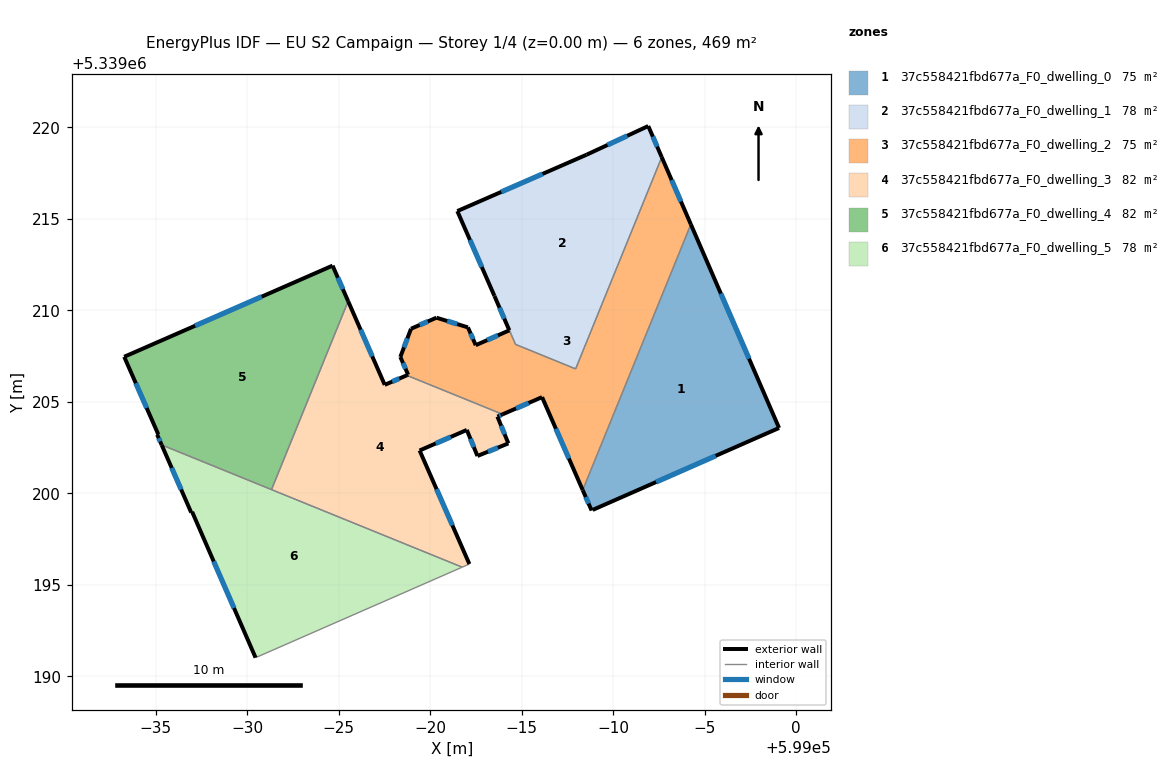
=== STOREY PLAN SPEC (per zone: floor XY polygon, exterior-wall plan segments, windows/doors) ===
zone 1: 37c558421fbd677a_F0_dwelling_0  (74.6 m²)
  floor: (598994.24, 5339214.69) (598999.06, 5339203.57) (598988.88, 5339199.09) (598988.82, 5339199.06) (598988.33, 5339200.18)
  exterior wall: (598988.88, 5339199.09) – (598999.06, 5339203.57)  [11.1 m]
    window: (598992.34, 5339200.62) – (598995.60, 5339202.05)  [3.4 m²]
  exterior wall: (598988.33, 5339200.18) – (598988.82, 5339199.06)  [1.2 m]
    window: (598988.50, 5339199.80) – (598988.65, 5339199.44)  [0.4 m²]
  exterior wall: (598999.06, 5339203.57) – (598994.24, 5339214.69)  [12.1 m]
    window: (598997.42, 5339207.36) – (598995.88, 5339210.91)  [3.7 m²]
  interior walls: 2
zone 2: 37c558421fbd677a_F0_dwelling_1  (77.7 m²)
  floor: (598991.91, 5339220.07) (598992.65, 5339218.36) (598987.95, 5339206.80) (598984.66, 5339208.14) (598983.51, 5339210.79) (598981.48, 5339215.42) (598988.54, 5339218.50)
  exterior wall: (598981.48, 5339215.42) – (598983.51, 5339210.79)  [5.1 m]
    window: (598982.17, 5339213.84) – (598982.82, 5339212.36)  [1.5 m²]
  exterior wall: (598988.54, 5339218.50) – (598981.48, 5339215.42)  [7.7 m]
    window: (598986.14, 5339217.45) – (598983.89, 5339216.47)  [2.4 m²]
  exterior wall: (598991.91, 5339220.07) – (598988.54, 5339218.50)  [3.7 m]
    window: (598990.77, 5339219.53) – (598989.69, 5339219.03)  [1.1 m²]
  exterior wall: (598992.65, 5339218.36) – (598991.91, 5339220.07)  [1.9 m]
    window: (598992.40, 5339218.94) – (598992.16, 5339219.49)  [0.6 m²]
  interior walls: 3
zone 3: 37c558421fbd677a_F0_dwelling_2  (74.9 m²)
  floor: (598992.65, 5339218.36) (598994.24, 5339214.69) (598988.33, 5339200.18) (598986.11, 5339205.26) (598983.96, 5339204.32) (598978.72, 5339206.45) (598978.80, 5339206.48) (598978.37, 5339207.45) (598978.95, 5339208.99) (598980.34, 5339209.59) (598982.06, 5339209.07) (598982.49, 5339208.09) (598984.32, 5339208.91) (598983.51, 5339210.78) (598984.66, 5339208.13) (598987.95, 5339206.80)
  exterior wall: (598983.51, 5339210.78) – (598984.32, 5339208.91)  [2.0 m]
    window: (598983.79, 5339210.14) – (598984.05, 5339209.54)  [0.6 m²]
  exterior wall: (598994.24, 5339214.69) – (598992.65, 5339218.36)  [4.0 m]
    window: (598993.70, 5339215.94) – (598993.19, 5339217.11)  [1.2 m²]
  exterior wall: (598986.11, 5339205.26) – (598988.33, 5339200.18)  [5.5 m]
    window: (598986.87, 5339203.53) – (598987.58, 5339201.90)  [1.7 m²]
  exterior wall: (598983.96, 5339204.32) – (598986.11, 5339205.26)  [2.4 m]
    window: (598984.69, 5339204.64) – (598985.38, 5339204.94)  [0.7 m²]
  exterior wall: (598978.80, 5339206.48) – (598978.72, 5339206.45)  [0.1 m]
  exterior wall: (598978.37, 5339207.45) – (598978.80, 5339206.48)  [1.1 m]
    window: (598978.52, 5339207.12) – (598978.65, 5339206.81)  [0.3 m²]
  exterior wall: (598978.95, 5339208.99) – (598978.37, 5339207.45)  [1.6 m]
    window: (598978.76, 5339208.47) – (598978.57, 5339207.97)  [0.5 m²]
  exterior wall: (598980.34, 5339209.59) – (598978.95, 5339208.99)  [1.5 m]
    window: (598979.87, 5339209.39) – (598979.43, 5339209.20)  [0.5 m²]
  exterior wall: (598982.06, 5339209.07) – (598980.34, 5339209.59)  [1.8 m]
    window: (598981.48, 5339209.25) – (598980.93, 5339209.42)  [0.6 m²]
  exterior wall: (598982.49, 5339208.09) – (598982.06, 5339209.07)  [1.1 m]
    window: (598982.34, 5339208.42) – (598982.21, 5339208.73)  [0.3 m²]
  exterior wall: (598984.32, 5339208.91) – (598982.49, 5339208.09)  [2.0 m]
    window: (598983.70, 5339208.63) – (598983.11, 5339208.37)  [0.6 m²]
  interior walls: 5
zone 4: 37c558421fbd677a_F0_dwelling_3  (81.6 m²)
  floor: (598983.96, 5339204.32) (598983.67, 5339204.19) (598984.27, 5339202.73) (598982.58, 5339202.04) (598982.00, 5339203.46) (598979.42, 5339202.34) (598982.14, 5339196.14) (598981.75, 5339195.97) (598971.33, 5339200.20) (598975.52, 5339210.50) (598977.52, 5339205.93) (598978.72, 5339206.45)
  exterior wall: (598977.52, 5339205.93) – (598975.52, 5339210.50)  [5.0 m]
    window: (598976.84, 5339207.48) – (598976.20, 5339208.94)  [1.5 m²]
  exterior wall: (598978.72, 5339206.45) – (598977.52, 5339205.93)  [1.3 m]
    window: (598978.31, 5339206.27) – (598977.93, 5339206.10)  [0.4 m²]
  exterior wall: (598983.67, 5339204.19) – (598983.96, 5339204.32)  [0.3 m]
    window: (598983.77, 5339204.24) – (598983.86, 5339204.27)  [0.1 m²]
  exterior wall: (598984.27, 5339202.73) – (598983.67, 5339204.19)  [1.6 m]
    window: (598984.07, 5339203.23) – (598983.88, 5339203.69)  [0.5 m²]
  exterior wall: (598982.58, 5339202.04) – (598984.27, 5339202.73)  [1.8 m]
    window: (598983.16, 5339202.28) – (598983.70, 5339202.49)  [0.6 m²]
  exterior wall: (598982.00, 5339203.46) – (598982.58, 5339202.04)  [1.5 m]
    window: (598982.20, 5339202.98) – (598982.39, 5339202.53)  [0.5 m²]
  exterior wall: (598979.42, 5339202.34) – (598982.00, 5339203.46)  [2.8 m]
    window: (598980.30, 5339202.72) – (598981.12, 5339203.08)  [0.9 m²]
  exterior wall: (598982.14, 5339196.14) – (598979.42, 5339202.34)  [6.8 m]
    window: (598981.22, 5339198.25) – (598980.35, 5339200.23)  [2.1 m²]
  interior walls: 4
zone 5: 37c558421fbd677a_F0_dwelling_4  (81.6 m²)
  floor: (598974.67, 5339212.44) (598975.52, 5339210.50) (598971.33, 5339200.20) (598965.33, 5339202.65) (598965.09, 5339203.20) (598965.15, 5339203.22) (598963.29, 5339207.46)
  exterior wall: (598965.15, 5339203.22) – (598965.09, 5339203.20)  [0.1 m]
  exterior wall: (598963.29, 5339207.46) – (598965.15, 5339203.22)  [4.6 m]
    window: (598963.92, 5339206.02) – (598964.51, 5339204.66)  [1.4 m²]
  exterior wall: (598974.67, 5339212.44) – (598963.29, 5339207.46)  [12.4 m]
    window: (598970.80, 5339210.74) – (598967.16, 5339209.15)  [3.8 m²]
  exterior wall: (598975.52, 5339210.50) – (598974.67, 5339212.44)  [2.1 m]
    window: (598975.23, 5339211.16) – (598974.96, 5339211.78)  [0.6 m²]
  exterior wall: (598965.09, 5339203.20) – (598965.33, 5339202.65)  [0.6 m]
    window: (598965.17, 5339203.01) – (598965.25, 5339202.84)  [0.2 m²]
  interior walls: 2
zone 6: 37c558421fbd677a_F0_dwelling_5  (78.1 m²)
  floor: (598981.75, 5339195.97) (598970.46, 5339191.02) (598967.00, 5339198.99) (598966.95, 5339198.95) (598965.33, 5339202.65)
  exterior wall: (598965.33, 5339202.65) – (598966.95, 5339198.95)  [4.0 m]
    window: (598965.88, 5339201.39) – (598966.40, 5339200.21)  [1.2 m²]
  exterior wall: (598967.00, 5339198.99) – (598970.46, 5339191.02)  [8.7 m]
    window: (598968.18, 5339196.28) – (598969.28, 5339193.73)  [2.7 m²]
  exterior wall: (598966.95, 5339198.95) – (598967.00, 5339198.99)  [0.1 m]
  interior walls: 3

=== DERIVED (storey summary) ===
Building: EU S2 Campaign
Storey: 1 of 4  (floor level z = 0.00 m)
Storey gross floor area: 468.5 m²
Zones on this storey: 6
  - 37c558421fbd677a_F0_dwelling_0: floor 74.6 m²; exterior wall 24.5 m (73.4 m²); 3 window(s) 7.5 m²; WWR 10.2%
  - 37c558421fbd677a_F0_dwelling_1: floor 77.7 m²; exterior wall 18.3 m (55.0 m²); 4 window(s) 5.6 m²; WWR 10.2%
  - 37c558421fbd677a_F0_dwelling_2: floor 74.9 m²; exterior wall 23.1 m (69.3 m²); 10 window(s) 7.1 m²; WWR 10.2%
  - 37c558421fbd677a_F0_dwelling_3: floor 81.6 m²; exterior wall 21.1 m (63.4 m²); 8 window(s) 6.5 m²; WWR 10.2%
  - 37c558421fbd677a_F0_dwelling_4: floor 81.6 m²; exterior wall 19.8 m (59.5 m²); 4 window(s) 6.1 m²; WWR 10.2%
  - 37c558421fbd677a_F0_dwelling_5: floor 78.1 m²; exterior wall 12.8 m (38.3 m²); 2 window(s) 3.9 m²; WWR 10.2%
Zone adjacency (shared interzone walls):
  - 37c558421fbd677a_F0_dwelling_0 ↔ 37c558421fbd677a_F0_dwelling_2
  - 37c558421fbd677a_F0_dwelling_1 ↔ 37c558421fbd677a_F0_dwelling_2
  - 37c558421fbd677a_F0_dwelling_2 ↔ 37c558421fbd677a_F0_dwelling_3
  - 37c558421fbd677a_F0_dwelling_3 ↔ 37c558421fbd677a_F0_dwelling_4
  - 37c558421fbd677a_F0_dwelling_3 ↔ 37c558421fbd677a_F0_dwelling_5
  - 37c558421fbd677a_F0_dwelling_4 ↔ 37c558421fbd677a_F0_dwelling_5